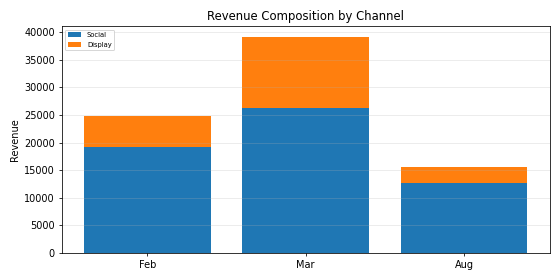

The file beside this chart, header and first rows:
Period, Social, Display, Total
Feb, 19265, 5590, 24855
Mar, 26352, 12811, 39163
Aug, 12597, 2926, 15523
